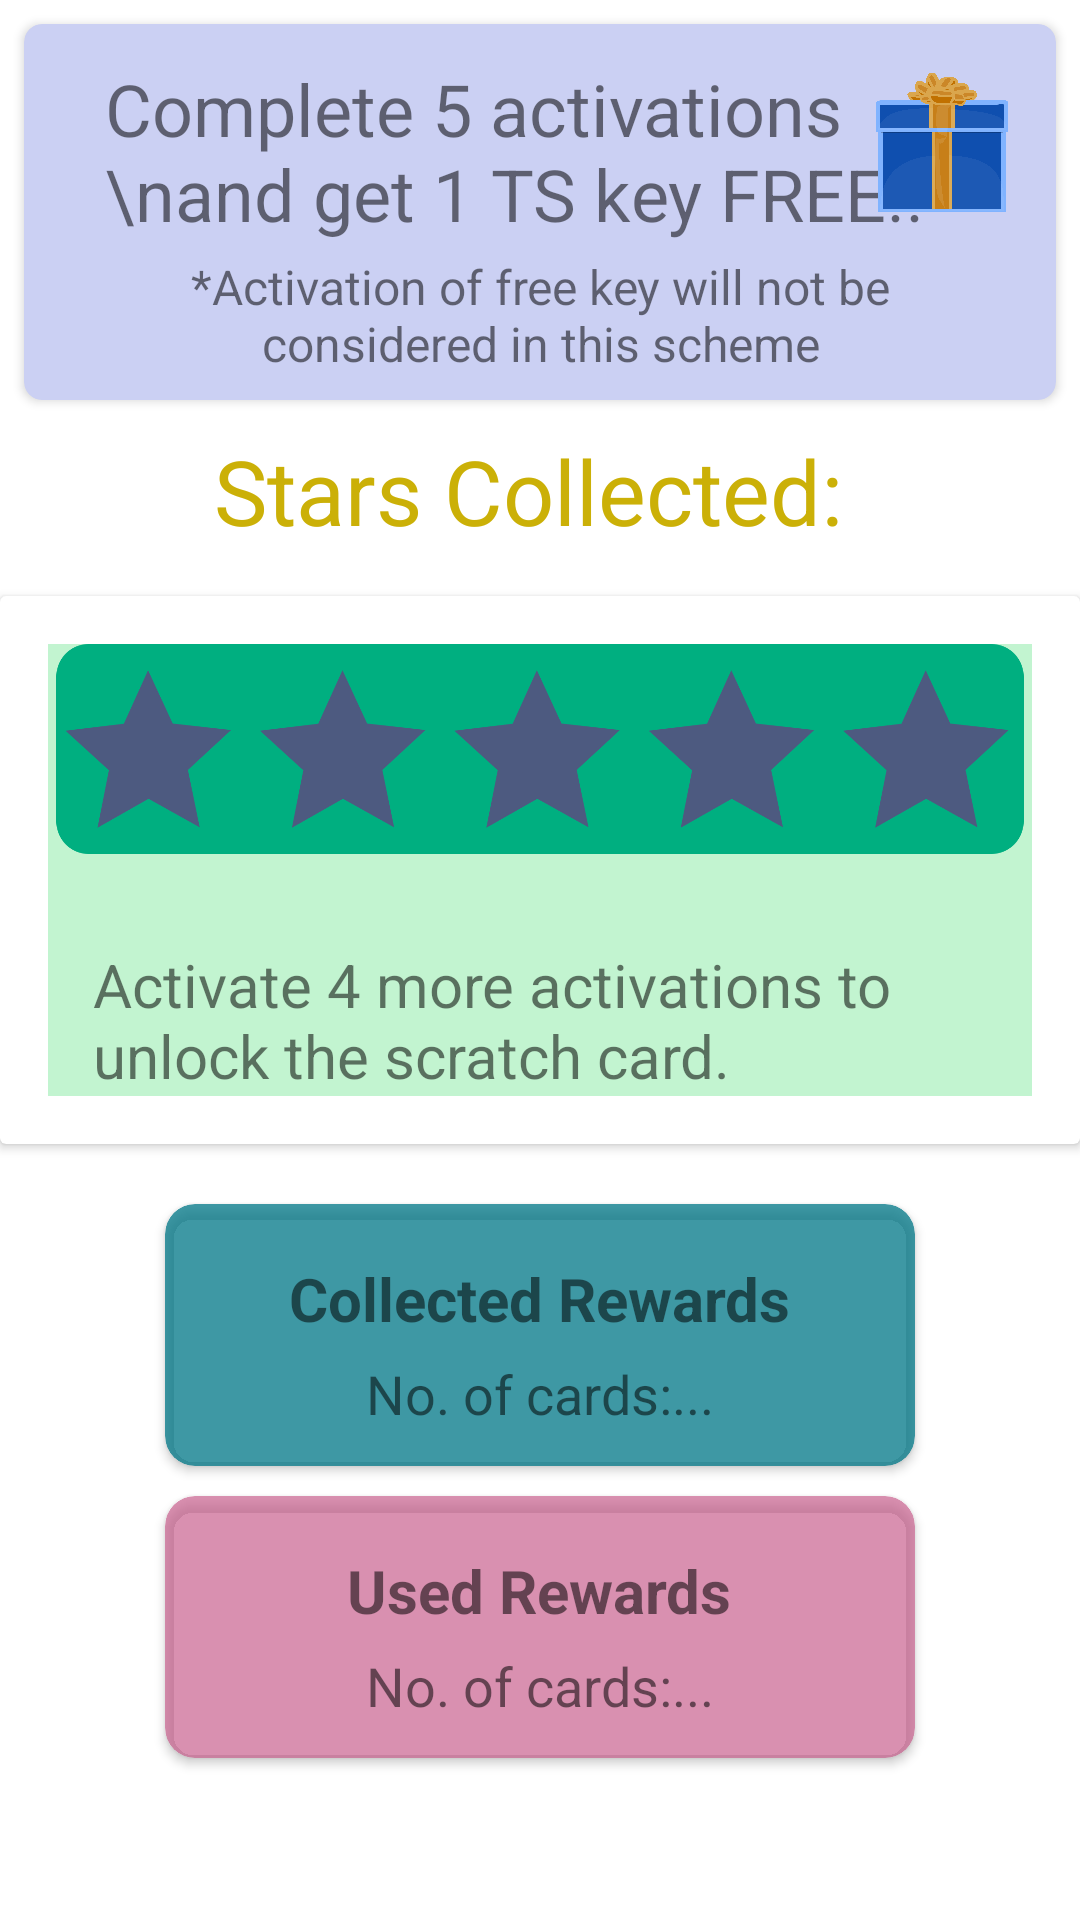

Android layout source for this screen:
<!-- AndroidManifest.xml: application theme Theme.NetluxDP -->
<!-- res/layout/fragment_my_rewards.xml -->
<?xml version="1.0" encoding="utf-8"?>
<ScrollView xmlns:android="http://schemas.android.com/apk/res/android"
    xmlns:app="http://schemas.android.com/apk/res-auto"
    xmlns:tools="http://schemas.android.com/tools"
    android:id="@+id/my_rewards_frag"
    android:layout_width="match_parent"
    android:layout_height="match_parent"
    android:background="#FFFFFF"
    android:clickable="true"
    tools:context=".fragments.MyRewardsFragment2">

    <androidx.constraintlayout.widget.ConstraintLayout
        android:layout_width="match_parent"
        android:layout_height="match_parent">


        <androidx.cardview.widget.CardView
            android:id="@+id/cardView2"
            android:layout_width="match_parent"
            android:layout_height="wrap_content"
            android:layout_margin="8dp"
            android:backgroundTint="#CBD0F3"
            app:cardCornerRadius="6dp"
            app:contentPadding="8dp"
            app:layout_constraintEnd_toEndOf="parent"
            app:layout_constraintHorizontal_bias="0.5"
            app:layout_constraintStart_toStartOf="parent"
            app:layout_constraintTop_toTopOf="parent">

            <LinearLayout
                android:layout_width="match_parent"
                android:layout_height="wrap_content"
                android:orientation="vertical">

                <TextView
                    android:layout_width="match_parent"
                    android:layout_height="wrap_content"
                    android:layout_marginStart="15dp"
                    android:padding="4dp"
                    android:text="Complete 5 activations \nand get 1 TS key FREE!!"
                    android:textSize="24sp" />

                <TextView
                    android:layout_width="match_parent"
                    android:layout_height="wrap_content"
                    android:layout_marginStart="30dp"
                    android:layout_marginEnd="30dp"
                    android:gravity="center"
                    android:text="*Activation of free key will not be considered in this scheme"
                    android:textSize="16sp" />


            </LinearLayout>

            <ImageView
                android:layout_width="44dp"
                android:layout_height="55dp"
                android:layout_gravity="end"
                android:layout_marginTop="4dp"
                android:layout_marginEnd="8dp"
                android:src="@drawable/gift" />

        </androidx.cardview.widget.CardView>


        <androidx.cardview.widget.CardView
            android:id="@+id/cardView3"
            android:layout_width="match_parent"
            android:layout_height="wrap_content"
            android:layout_marginTop="15dp"
            android:backgroundTint="#FFFFFFFF"
            app:contentPadding="16dp"
            app:layout_constraintEnd_toEndOf="parent"
            app:layout_constraintHorizontal_bias="0.0"
            app:layout_constraintStart_toStartOf="parent"
            app:layout_constraintTop_toBottomOf="@+id/linearLayout12">

            <TextView
                android:id="@+id/tv_activation_key"
                android:layout_width="wrap_content"
                android:layout_height="wrap_content"
                android:layout_gravity="center|top"
                android:padding="10dp"
                android:text="Activation Key"
                android:textSize="20sp"
                android:visibility="invisible" />


            <LinearLayout
                android:layout_width="match_parent"
                android:layout_height="wrap_content"
                android:background="#4B31DA5F"
                android:orientation="vertical">

                <ImageView
                    android:id="@+id/img_scratch_overlay"
                    android:layout_width="match_parent"
                    android:layout_height="70dp"
                    android:src="@drawable/reward_0_star" />

                
                
                
                
                
                
                
                
                
                


                <TextView
                    android:id="@+id/tv_show_req_activations"
                    android:layout_width="match_parent"
                    android:layout_height="wrap_content"
                    android:layout_marginTop="30dp"
                    android:paddingStart="15dp"
                    android:paddingEnd="15dp"
                    android:text="Activate 4 more activations to unlock the scratch card."
                    android:textSize="20sp" />
            </LinearLayout>

            
            
            
            
            
            
            
        </androidx.cardview.widget.CardView>

        <LinearLayout
            android:id="@+id/linearLayout12"
            android:layout_width="match_parent"
            android:layout_height="wrap_content"
            android:orientation="horizontal"
            app:layout_constraintEnd_toEndOf="parent"
            app:layout_constraintHorizontal_bias="0.5"
            app:layout_constraintStart_toStartOf="parent"
            app:layout_constraintTop_toBottomOf="@id/cardView2">

            <TextView
                android:layout_width="wrap_content"
                android:layout_height="wrap_content"
                android:layout_marginTop="10dp"
                android:layout_weight="1"
                android:gravity="end"
                android:text="Stars Collected: "
                android:textColor="@color/heading"
                android:textSize="30sp" />

            <TextView
                android:id="@+id/tv_cur_month_count"
                android:layout_width="wrap_content"
                android:layout_height="match_parent"
                android:layout_marginTop="10dp"
                android:layout_weight="1"
                android:text=""
                android:textColor="@color/heading"
                android:textSize="30sp"
                android:textStyle="bold" />

        </LinearLayout>

        <FrameLayout
            android:layout_width="match_parent"
            android:layout_height="wrap_content"
            android:id="@+id/rewards_frame_layout"
            app:layout_constraintEnd_toEndOf="parent"
            app:layout_constraintHorizontal_bias="0.498"
            app:layout_constraintStart_toStartOf="parent"
            app:layout_constraintBottom_toBottomOf="parent"
            app:layout_constraintTop_toBottomOf="@id/cardView3">

            <LinearLayout
                android:layout_width="match_parent"
                android:layout_height="wrap_content"
                android:orientation="vertical">

                <androidx.cardview.widget.CardView
                    android:id="@+id/btn_collected_rewards"
                    android:layout_width="250dp"
                    android:layout_height="wrap_content"
                    android:layout_gravity="center"
                    android:layout_marginTop="20dp"
                    android:layout_marginBottom="10dp"
                    android:backgroundTint="#C1017787"
                    app:cardCornerRadius="10dp"
                    app:contentPadding="2dp">

                    <LinearLayout
                        android:layout_width="match_parent"
                        android:layout_height="match_parent"
                        android:orientation="vertical"
                        android:padding="10dp">

                        <TextView
                            android:layout_width="wrap_content"
                            android:layout_height="wrap_content"
                            android:layout_gravity="center"
                            android:padding="6dp"
                            android:text="Collected Rewards"
                            android:textSize="20sp"
                            android:textStyle="bold" />

                        <TextView
                            android:id="@+id/tv_collected_rewards_count"
                            android:layout_width="wrap_content"
                            android:layout_height="wrap_content"
                            android:layout_gravity="center"
                            android:text="No. of cards:..."
                            android:textSize="18sp" />
                    </LinearLayout>

                </androidx.cardview.widget.CardView>

                <androidx.cardview.widget.CardView
                    android:id="@+id/btn_used_rewards"
                    android:layout_width="250dp"
                    android:layout_height="wrap_content"
                    app:contentPadding="2dp"
                    app:cardCornerRadius="10dp"
                    android:layout_marginBottom="10dp"
                    android:layout_gravity="center"
                    android:backgroundTint="#A9C65888">
                    <LinearLayout
                        android:layout_width="match_parent"
                        android:layout_height="match_parent"
                        android:orientation="vertical"
                        android:padding="10dp">
                        <TextView
                            android:layout_width="wrap_content"
                            android:layout_height="wrap_content"
                            android:text="Used Rewards"
                            android:layout_gravity="center"
                            android:textStyle="bold"
                            android:textSize="20sp"
                            android:padding="6dp"/>
                        <TextView
                            android:id="@+id/tv_used_rewards_count"
                            android:layout_width="wrap_content"
                            android:layout_height="wrap_content"
                            android:layout_gravity="center"
                            android:textSize="18sp"
                            android:text="No. of cards:..."/>
                    </LinearLayout>

                </androidx.cardview.widget.CardView>

            </LinearLayout>

        </FrameLayout>


        <TextView
            android:id="@+id/tv_no_rewards"
            android:layout_width="wrap_content"
            android:layout_height="wrap_content"
            android:text=""
            android:textSize="18sp"
            app:layout_constraintBottom_toBottomOf="parent"
            app:layout_constraintEnd_toEndOf="parent"
            app:layout_constraintHorizontal_bias="0.498"
            app:layout_constraintStart_toStartOf="parent"
            app:layout_constraintTop_toTopOf="parent"
            app:layout_constraintVertical_bias="0.814" />


    </androidx.constraintlayout.widget.ConstraintLayout>
</ScrollView>
<!-- resources referenced by this layout -->
<resources>
  <color name="heading">#CBB007</color>
  <!-- drawable custom_horizontal_progress_bar (drawable) -->
  <?xml version="1.0" encoding="utf-8"?>
  <layer-list xmlns:android="http://schemas.android.com/apk/res/android">
      <item android:id="@android:id/background"
          android:gravity="center_vertical|fill_horizontal">
          <shape android:shape="rectangle">
              <corners android:radius="8dp"/>
              <size android:height="25dp" />
              <solid android:color="@color/default_off_white" />
          </shape>
      </item>
      <item android:id="@android:id/progress"
          android:gravity="center_vertical|fill_horizontal">
          <scale android:scaleWidth="100%">
              <shape android:shape="rectangle">
                  <corners android:radius="8dp"/>
                  <size android:height="25dp" />
                  <solid android:color="@color/default_brown" />
              </shape>
          </scale>
      </item>
  </layer-list>
  <!-- drawable gift: png bitmap (drawable, 121892 bytes) -->
  <!-- drawable ic_padlock (drawable) -->
  <vector xmlns:android="http://schemas.android.com/apk/res/android"
      android:width="93.63dp"
      android:height="122.88dp"
      android:viewportWidth="93.63"
      android:viewportHeight="122.88">
    <path
        android:pathData="M6,47.51H87.64a6,6 0,0 1,6 6v63.38a6,6 0,0 1,-6 6H6a6,6 0,0 1,-6 -6V53.5a6,6 0,0 1,6 -6Z"
        android:fillColor="#fbd734"
        android:fillType="evenOdd"/>
    <path
        android:pathData="M41.89,89.26l-6.47,16.95H58.21L52.21,89a11.79,11.79 0,1 0,-10.32 0.24Z"
        android:fillColor="#36464e"
        android:fillType="evenOdd"/>
    <path
        android:pathData="M83.57,47.51H72.22V38.09a27.32,27.32 0,0 0,-7.54 -19,24.4 24.4,0 0,0 -35.73,0 27.32,27.32 0,0 0,-7.54 19v9.42H10.06V38.09A38.73,38.73 0,0 1,20.78 11.28a35.69,35.69 0,0 1,52.07 0A38.67,38.67 0,0 1,83.57 38.09v9.42Z"
        android:fillColor="#36464e"
        android:fillType="evenOdd"/>
  </vector>
  <!-- drawable key: png bitmap (drawable, 1360 bytes) -->
  <!-- drawable reward_0_star: png bitmap (drawable, 38801 bytes) -->
  <style name="Theme.NetluxDP" parent="Theme.MaterialComponents.DayNight.DarkActionBar">
          
          <item name="colorPrimary">@color/purple_500</item>
          <item name="colorPrimaryVariant">@color/purple_700</item>
          <item name="colorOnPrimary">@color/white</item>
          
          <item name="colorSecondary">@color/teal_200</item>
          <item name="colorSecondaryVariant">@color/teal_700</item>
          <item name="colorOnSecondary">@color/black</item>
          
          <item name="android:statusBarColor" tools:targetApi="l">?attr/colorPrimaryVariant</item>
          
      </style>
  <color name="default_off_white">#EAE0C8</color>
  <color name="default_brown">#712B2C</color>
  <color name="purple_500">#FF6200EE</color>
  <color name="purple_700">#FF3700B3</color>
  <color name="white">#FFFFFFFF</color>
  <color name="teal_200">#FF03DAC5</color>
  <color name="teal_700">#FF018786</color>
  <color name="black">#FF000000</color>
</resources>
